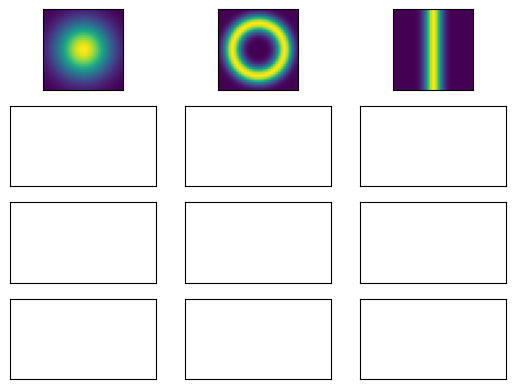

Recreate this plot in Python. (Note: this script raises an exception after producing the figure.)
# -*- coding: utf-8 -*-
"""
Created on Sat Dec 30 00:08:49 2023

@author: User
"""

import matplotlib.pyplot as plt
import numpy as np
import random

FramePresentationTime = 10
totnFrames = 3000
maxFrequency = 0.3
outfile = "../Workplace/clusters.txt"
labelfile = "../Workplace/cluster_labels.txt"

a = np.ndarray((3, 31, 31))
for x in range(31):
    for y in range(31):
        a[0, y, x] = np.exp(((x - 15) * (x - 15) + (y - 15) * (y - 15)) / -100)
for x in range(31):
    for y in range(31):
        r = np.sqrt((x - 15) * (x - 15) + (y - 15) * (y - 15))
        a[1, y, x] = np.exp((r - 10) * (r - 10) / -10)
for x in range(31):
    for y in range(31):
        a[2, y, x] = np.exp(((x - 15) * (x - 15)) / -10)

fig, axs = plt.subplots(nrows=4, ncols=3, subplot_kw={'xticks': [], 'yticks': []})
for i in range(3):        
    axs[0][i].imshow(a[i])

with open(outfile, 'w') as txt, open(labelfile, 'w') as labeltxt:
    for i in range(totnFrames):
        cluster = random.randint(0, 2)
        b = np.zeros((31, 31))
        for j in range(FramePresentationTime):
            for x in range(31):
                for y in range(31):
                    ch = '.' if random.random() > maxFrequency * a[cluster, y, x] else '@'
                    txt.write(ch)
                    if ch == '@':
                        b[y, x] += 1
            txt.write('\n')
            labeltxt.write(str(cluster))
            labeltxt.write('\n')
        if i < 9:
            axs[i // 3 + 1][i % 3].imshow(b)

plt.tight_layout()
plt.show()
